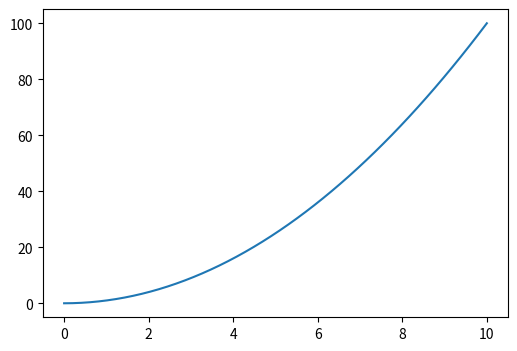

Source code (Python):
import numpy as np
import matplotlib
import matplotlib.pyplot as plt
from matplotlib import rc

"""rc('text', usetex=True)
matplotlib.rcParams['mathtext.fontset'] = 'cm'
matplotlib.rcParams['font.family'] = 'STIXGeneral'
plt.rcParams.update({'font.size':14})
plt.rc('axes', labelsize=16)
plt.rcParams.update({'figure.autolayout': True})"""


def plot(x, f, xlabel="", ylabel=""):
	"""
	This function will help plot an list of arrays. 
	plot(x, f, xlabel="", ylabel="")
	Where x is the independent variable. f is a list of dependent variables. Using this function you can plot multiple dependent variables  	against x
	"""
	fig = plt.figure(figsize=(6, 4))
	ax = fig.add_subplot(1,1,1)
	ax.grid(True)
	for i in range(len(f)):     
		ax.plot(x, f[i])
	ax.set_xlabel(xlabel)
	ax.set_ylabel(ylabel)
	plt.show()
    

def plot_print(x, f, filename, xlabel="", ylabel=""):
	"""
	This function will help plot an list of arrays. 
	plot_print(x, f, filename, xlabel="", ylabel="")
	Where x is the independent variable. f is a list of dependent variables. Using this function you can plot multiple dependent variables  	against x. Filename is the name of the saved pdf file
	"""
	fig = plt.figure(figsize=(6, 4))
	ax = fig.add_subplot(1,1,1)
	for i in range(len(f)):     
		ax.plot(x, f[i])    
	ax.set_xlabel(xlabel)
	ax.set_ylabel(ylabel)
	plt.savefig(filename)
    

def ode_euler(x_start, x_end, h, y0, z0, f, g):
    
    x = np.arange(x_start, x_end, h)
    N = len(x)
    y = np.zeros(N)
    y[0] = y0
    z = np.zeros(N)
    z[0] = z0
    
    for i in range(0, N-1):
        k1 = h * f(x[i], y[i], z[i])
        l1 = h * g(x[i], y[i], z[i])
            
        y[i+1] = y[i] + k1
        z[i+1] = z[i] + l1
                
    return x, y, z
    
def ode_rk4(x_start, x_end, h, y0, z0, f, g):
    
    x = np.arange(x_start, x_end, h)
    N = len(x)
    y= np.zeros(N)
    y[0] = y0
    z = np.zeros(N)
    z[0] = z0
    
    for i in range(0, N-1):
        k1 = h * f(x[i], y[i], z[i])
        l1 = h * g(x[i], y[i], z[i])
        k2 = h * f(x[i] + 0.5 * h, y[i] + 0.5 * k1, z[i] + 0.5 * l1)
        l2 = h * g(x[i] + 0.5 * h, y[i] + 0.5 * k1, z[i] + 0.5 * l1)
        k3 = h * f(x[i] + 0.5 * h, y[i] + 0.5 * k2, z[i] + 0.5 * l2)
        l3 = h * g(x[i] + 0.5 * h, y[i] + 0.5 * k2, z[i] + 0.5 * l2)
        k4 = h * f(x[i] + h, y[i] + k3, z[i] + l3)
        l4 = h * g(x[i] + h, y[i] + k3, z[i] + l3)
    
        y[i+1] = y[i] + (k1 + 2.0 * k2 + 2.0 * k3 + k4) / 6.0
        z[i+1] = z[i] + (l1 + 2.0 * l2 + 2.0 * l3 + l4) / 6.0
        
    return x, y, z

if __name__=="__main__":
	x=np.linspace(0,10)
	f=x**2
	#print (x,f)
	#a = np.exp(x)
	#print (f.shape, a.shape)	
	#plot(x,[f,a])	
	#print(plot.__doc__)
	plot_print(x,[f], 'test1.pdf')	
	print(plot_print.__doc__)
